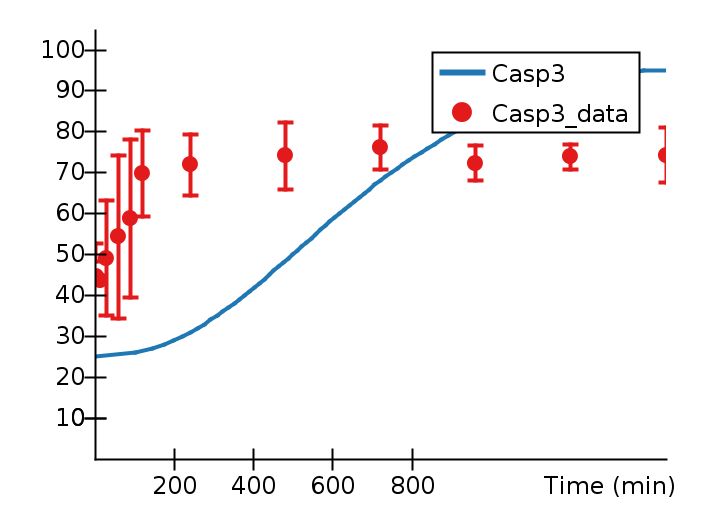

The data file committed next to this chart (first rows):
Time (min), Casp3, Casp3_data, Casp3_data_StdDev, 
0, 25, 50.52, 2.2, 
5, , 44.57, 17.28, 
15, , 43.59, 17.92, 
30, , 49.07, 14.07, 
60, , 54.28, 19.94, 
90, , 58.82, 19.31, 
102.4, 26, , , 
120, , 69.78, 10.51, 
143.8, 27, , , 
174.3, 28, , , 
198.9, 29, , , 
220.6, 30, , , 
240, , 71.93, 7.522, 
240.7, 31, , , 
258.9, 32, , , 
276, 33, , , 
292.3, 34, , , 
307.9, 35, , , 
322.7, 36, , , 
337, 37, , , 
350.8, 38, , , 
364.4, 39, , , 
377.2, 40, , , 
390, 41, , , 
402.8, 42, , , 
415.1, 43, , , 
427.3, 44, , , 
439.4, 45, , , 
451.2, 46, , , 
463, 47, , , 
474.8, 48, , , 
480, , 74.1, 8.262, 
486.9, 49, , , 
498.2, 50, , , 
509.9, 51, , , 
521.6, 52, , , 
533.3, 53, , , 
545.2, 54, , , 
556.8, 55, , , 
568.6, 56, , , 
580.4, 57, , , 
592.5, 58, , , 
604.3, 59, , , 
616.5, 60, , , 
628.7, 61, , , 
641.1, 62, , , 
653.6, 63, , , 
666.4, 64, , , 
679.2, 65, , , 
692.3, 66, , , 
705.6, 67, , , 
719.1, 68, , , 
720, , 76.2, 5.303, 
732.8, 69, , , 
747.2, 70, , , 
761.8, 71, , , 
776.2, 72, , , 
791.3, 73, , , 
806.8, 74, , , 
822.6, 75, , , 
... 23 more rows
